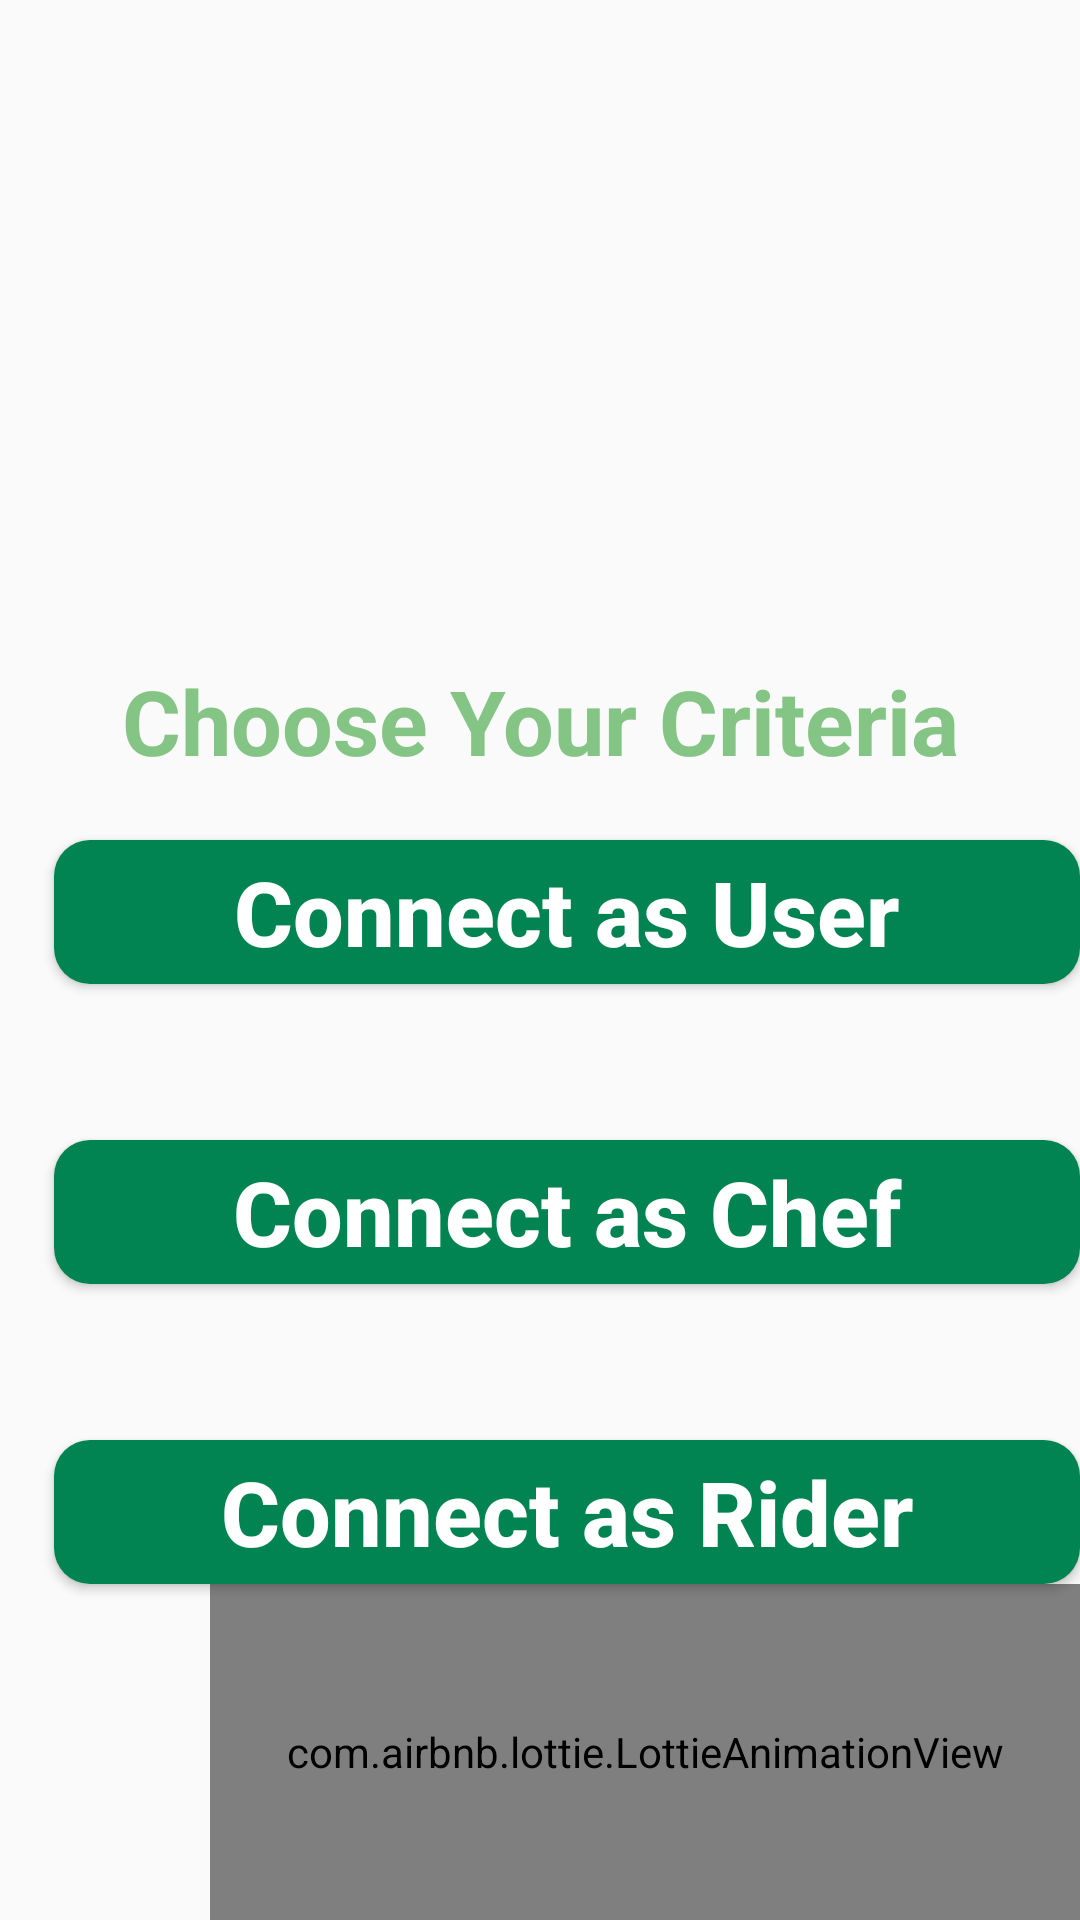

Reconstruct the res/layout file that produces this screen, plus the resources it refers to.
<!-- AndroidManifest.xml: application theme Theme.TrainBites -->
<!-- res/layout/activity_main.xml -->
<?xml version="1.0" encoding="utf-8"?>
<RelativeLayout xmlns:android="http://schemas.android.com/apk/res/android"
    xmlns:app="http://schemas.android.com/apk/res-auto"
    xmlns:tools="http://schemas.android.com/tools"
    android:id="@+id/main"
    android:layout_width="match_parent"
    android:layout_height="match_parent"
    tools:context=".MainActivity">


    <ImageView
        android:id="@+id/top_img"
        android:layout_width="wrap_content"
        android:layout_height="220dp"
        android:layout_marginTop="0dp"
        android:scaleType="centerCrop"
        android:src="@drawable/top_background" />

    <TextView
        android:id="@+id/CriteriaText"
        android:layout_below="@+id/top_img"
        android:layout_width="match_parent"
        android:layout_height="wrap_content"
        android:text="Choose Your Criteria"
        android:textSize="30dp"
        android:textStyle="bold"
        android:textColor="@color/dark_green"
        android:gravity="center"

        >

    </TextView>

    <Button
            android:layout_width="350dp"
            android:layout_height="wrap_content"
            android:id="@+id/userButton"
            android:textAllCaps="false"
            android:text="Connect as User"
            android:layout_marginTop="280dp"
            android:layout_marginStart="18dp"
            android:elevation="10dp"
            android:background="@drawable/btn_back_for_main"
            android:textSize="30sp"
            android:textStyle="bold"
            android:textColor="@color/white">

        </Button>

        <Button
            android:layout_width="350dp"
            android:layout_height="wrap_content"
            android:id="@+id/adminButton"
            android:text="Connect as Chef"
            android:textAllCaps="false"
            android:layout_marginTop="380dp"
            android:layout_marginStart="18dp"
            android:elevation="10dp"
            android:background="@drawable/btn_back_for_main"
            android:textSize="30sp"
            android:textStyle="bold"
            android:textColor="@color/white">

        </Button>

        <Button
            android:layout_width="350dp"
            android:layout_height="wrap_content"
            android:id="@+id/riderButton"
            android:text="Connect as Rider"
            android:textAllCaps="false"
            android:layout_marginTop="480dp"
            android:layout_marginStart="18dp"
            android:elevation="10dp"
            android:background="@drawable/btn_back_for_main"
            android:textSize="30sp"
            android:textStyle="bold"
            android:textColor="@color/white">

        </Button>


    <com.airbnb.lottie.LottieAnimationView
        android:id="@+id/thingLottie"
        android:layout_below="@+id/riderButton"
        android:layout_width="300dp"
        android:layout_height="270dp"
        app:lottie_rawRes="@raw/thinking_man"
        android:layout_marginStart="70dp"
        app:lottie_autoPlay="true"
        app:lottie_loop="true">

    </com.airbnb.lottie.LottieAnimationView>



</RelativeLayout>
<!-- resources referenced by this layout -->
<resources>
  <color name="dark_green">#84C585</color>
  <color name="white">#FFFFFFFF</color>
  <!-- drawable btn_back_for_main (drawable) -->
  <?xml version="1.0" encoding="utf-8"?>
  <selector xmlns:android="http://schemas.android.com/apk/res/android">
      <item>
          <shape android:shape="rectangle">
              <corners android:radius="12dp"/>
              <solid android:color="#028352"/>
  
          </shape>
      </item>
  </selector>
  <style name="Theme.TrainBites" parent="Base.Theme.TrainBites" />
  <style name="Base.Theme.TrainBites" parent="Theme.AppCompat.Light.NoActionBar">
          
          
      </style>
</resources>
